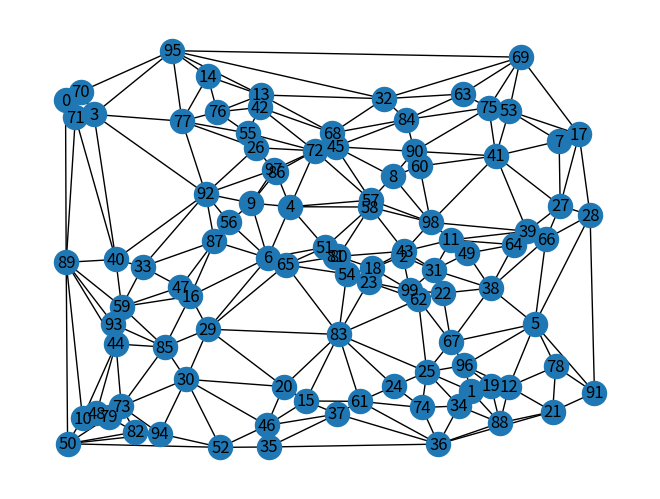

Write Python code to recreate this figure.
import numpy as np
import networkx as nx
import random
from scipy.spatial import Delaunay
import matplotlib.pyplot as plt

def random_points(min_nodes, max_nodes):
    n = random.randint(min_nodes, max_nodes)
    points = np.random.rand(n, 2)
    return points

def delaunay_triangulation(points):
    tri = Delaunay(points)
    G = nx.Graph()
    
    for simplex in tri.simplices:
        G.add_edges_from([(simplex[0], simplex[1]), (simplex[1], simplex[2]), (simplex[2], simplex[0])])
    
    return G, points

if __name__ == "__main__":
    points = random_points(100, 100)
    G, pos = delaunay_triangulation(points)
    nx.draw(G, pos, with_labels=True)
    plt.show()
